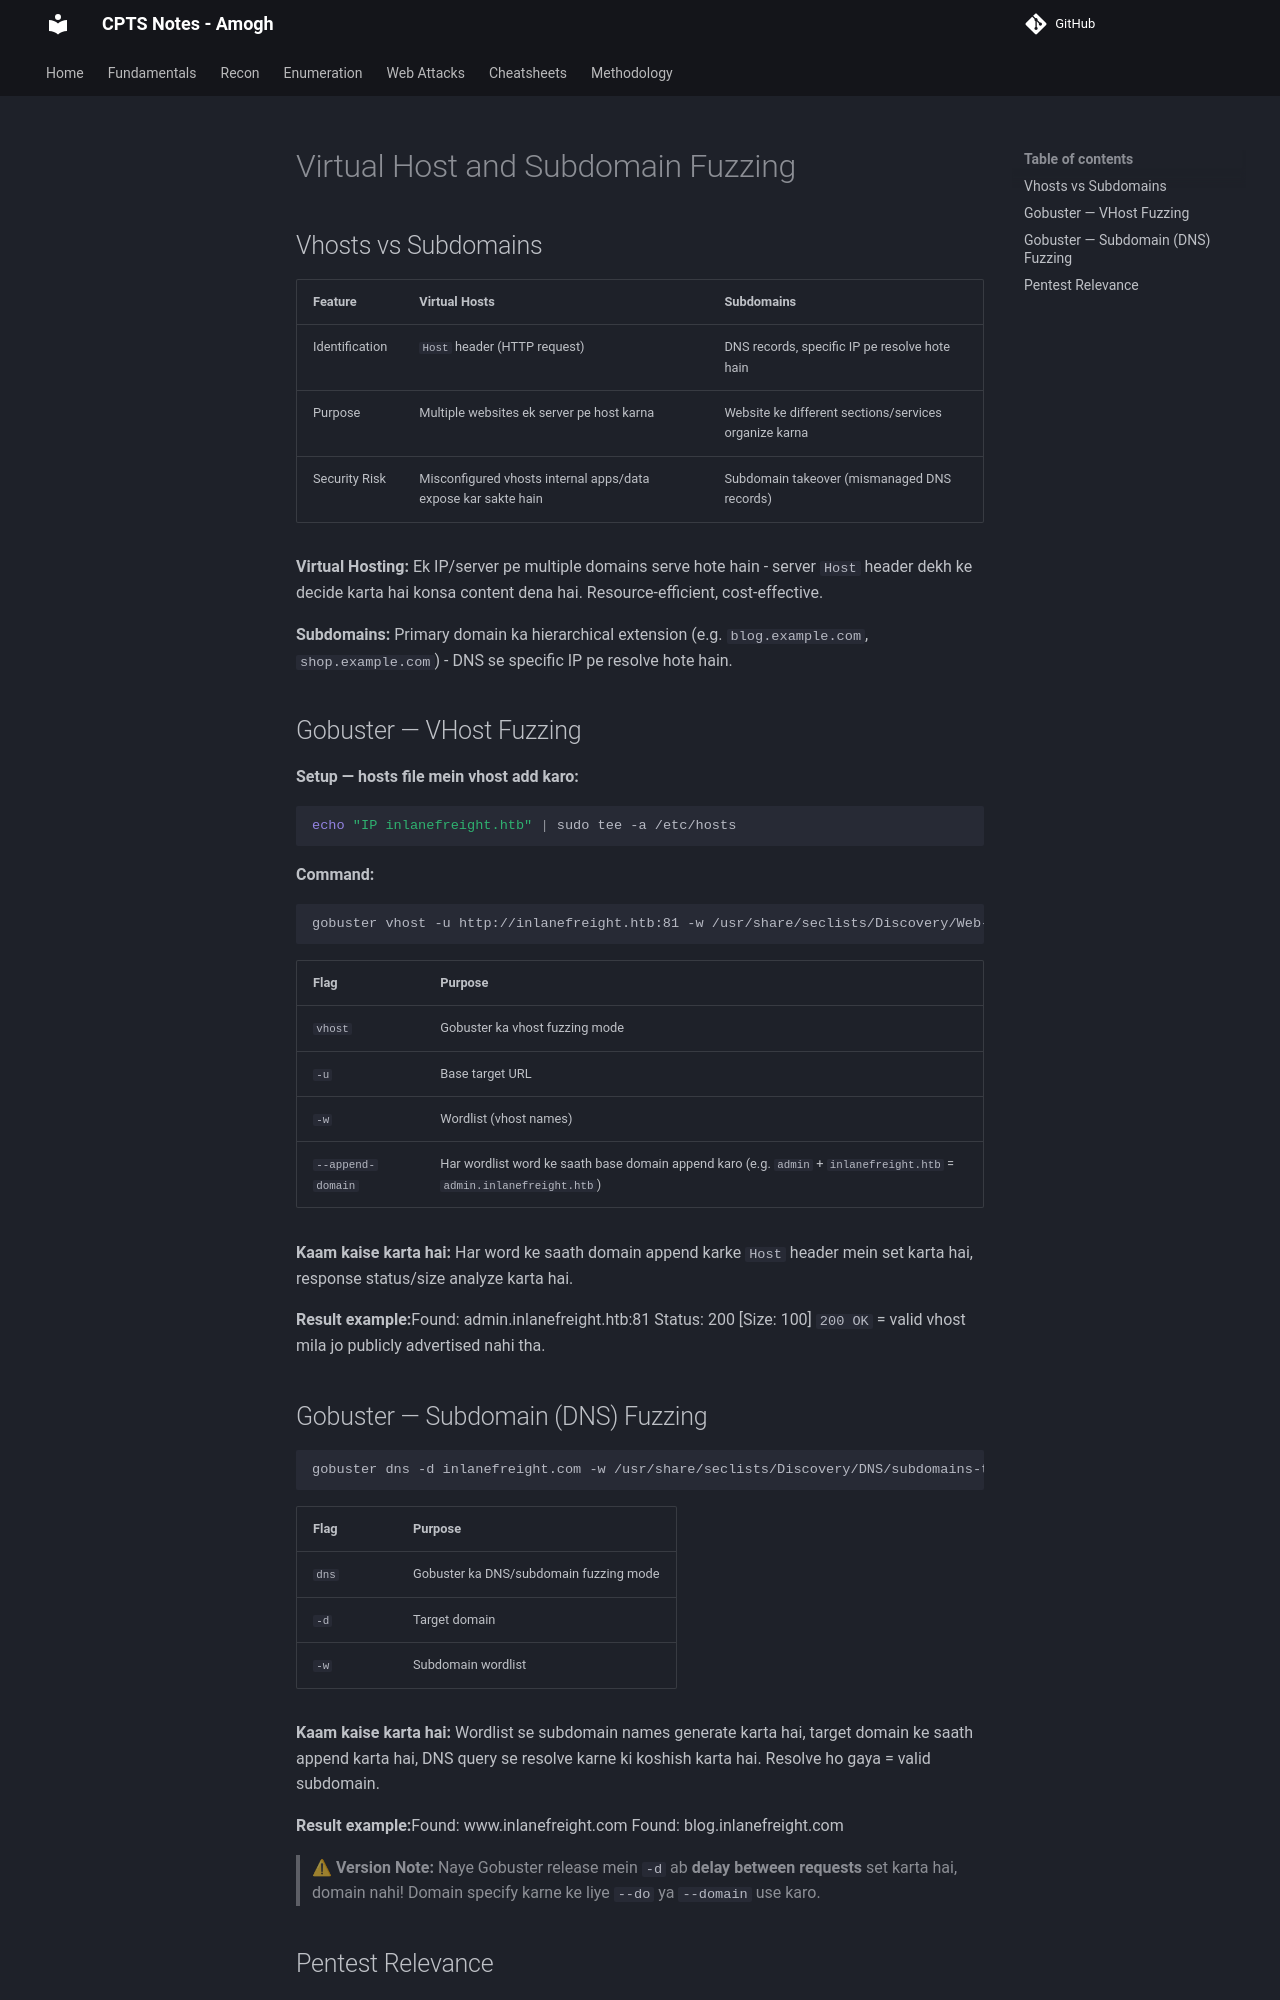

repository: amu132/CPTS-Notes-Site · page: 01-Recon/Web-Fuzzing/VHost-Subdomain-Fuzzing/index.html · generator: mkdocs

# Virtual Host and Subdomain Fuzzing

## Vhosts vs Subdomains

| Feature | Virtual Hosts | Subdomains |
|---|---|---|
| Identification | `Host` header (HTTP request) | DNS records, specific IP pe resolve hote hain |
| Purpose | Multiple websites ek server pe host karna | Website ke different sections/services organize karna |
| Security Risk | Misconfigured vhosts internal apps/data expose kar sakte hain | Subdomain takeover (mismanaged DNS records) |

**Virtual Hosting:** Ek IP/server pe multiple domains serve hote hain - server `Host` header dekh ke decide karta hai konsa content dena hai. Resource-efficient, cost-effective.

**Subdomains:** Primary domain ka hierarchical extension (e.g. `blog.example.com`, `shop.example.com`) - DNS se specific IP pe resolve hote hain.

## Gobuster — VHost Fuzzing

**Setup — hosts file mein vhost add karo:**
```bash
echo "IP inlanefreight.htb" | sudo tee -a /etc/hosts
```

**Command:**
```bash
gobuster vhost -u http://inlanefreight.htb:81 -w /usr/share/seclists/Discovery/Web-Content/common.txt --append-domain
```

| Flag | Purpose |
|---|---|
| `vhost` | Gobuster ka vhost fuzzing mode |
| `-u` | Base target URL |
| `-w` | Wordlist (vhost names) |
| `--append-domain` | Har wordlist word ke saath base domain append karo (e.g. `admin` + `inlanefreight.htb` = `admin.inlanefreight.htb`) |

**Kaam kaise karta hai:** Har word ke saath domain append karke `Host` header mein set karta hai, response status/size analyze karta hai.

**Result example:**Found: admin.inlanefreight.htb:81 Status: 200 [Size: 100]  `200 OK` = valid vhost mila jo publicly advertised nahi tha.

## Gobuster — Subdomain (DNS) Fuzzing

```bash
gobuster dns -d inlanefreight.com -w /usr/share/seclists/Discovery/DNS/subdomains-top1million-5000.txt
```

| Flag | Purpose |
|---|---|
| `dns` | Gobuster ka DNS/subdomain fuzzing mode |
| `-d` | Target domain |
| `-w` | Subdomain wordlist |

**Kaam kaise karta hai:** Wordlist se subdomain names generate karta hai, target domain ke saath append karta hai, DNS query se resolve karne ki koshish karta hai. Resolve ho gaya = valid subdomain.

**Result example:**Found: www.inlanefreight.com
Found: blog.inlanefreight.com
> ⚠ **Version Note:** Naye Gobuster release mein `-d` ab **delay between requests** set karta hai, domain nahi! Domain specify karne ke liye `--do` ya `--domain` use karo.
